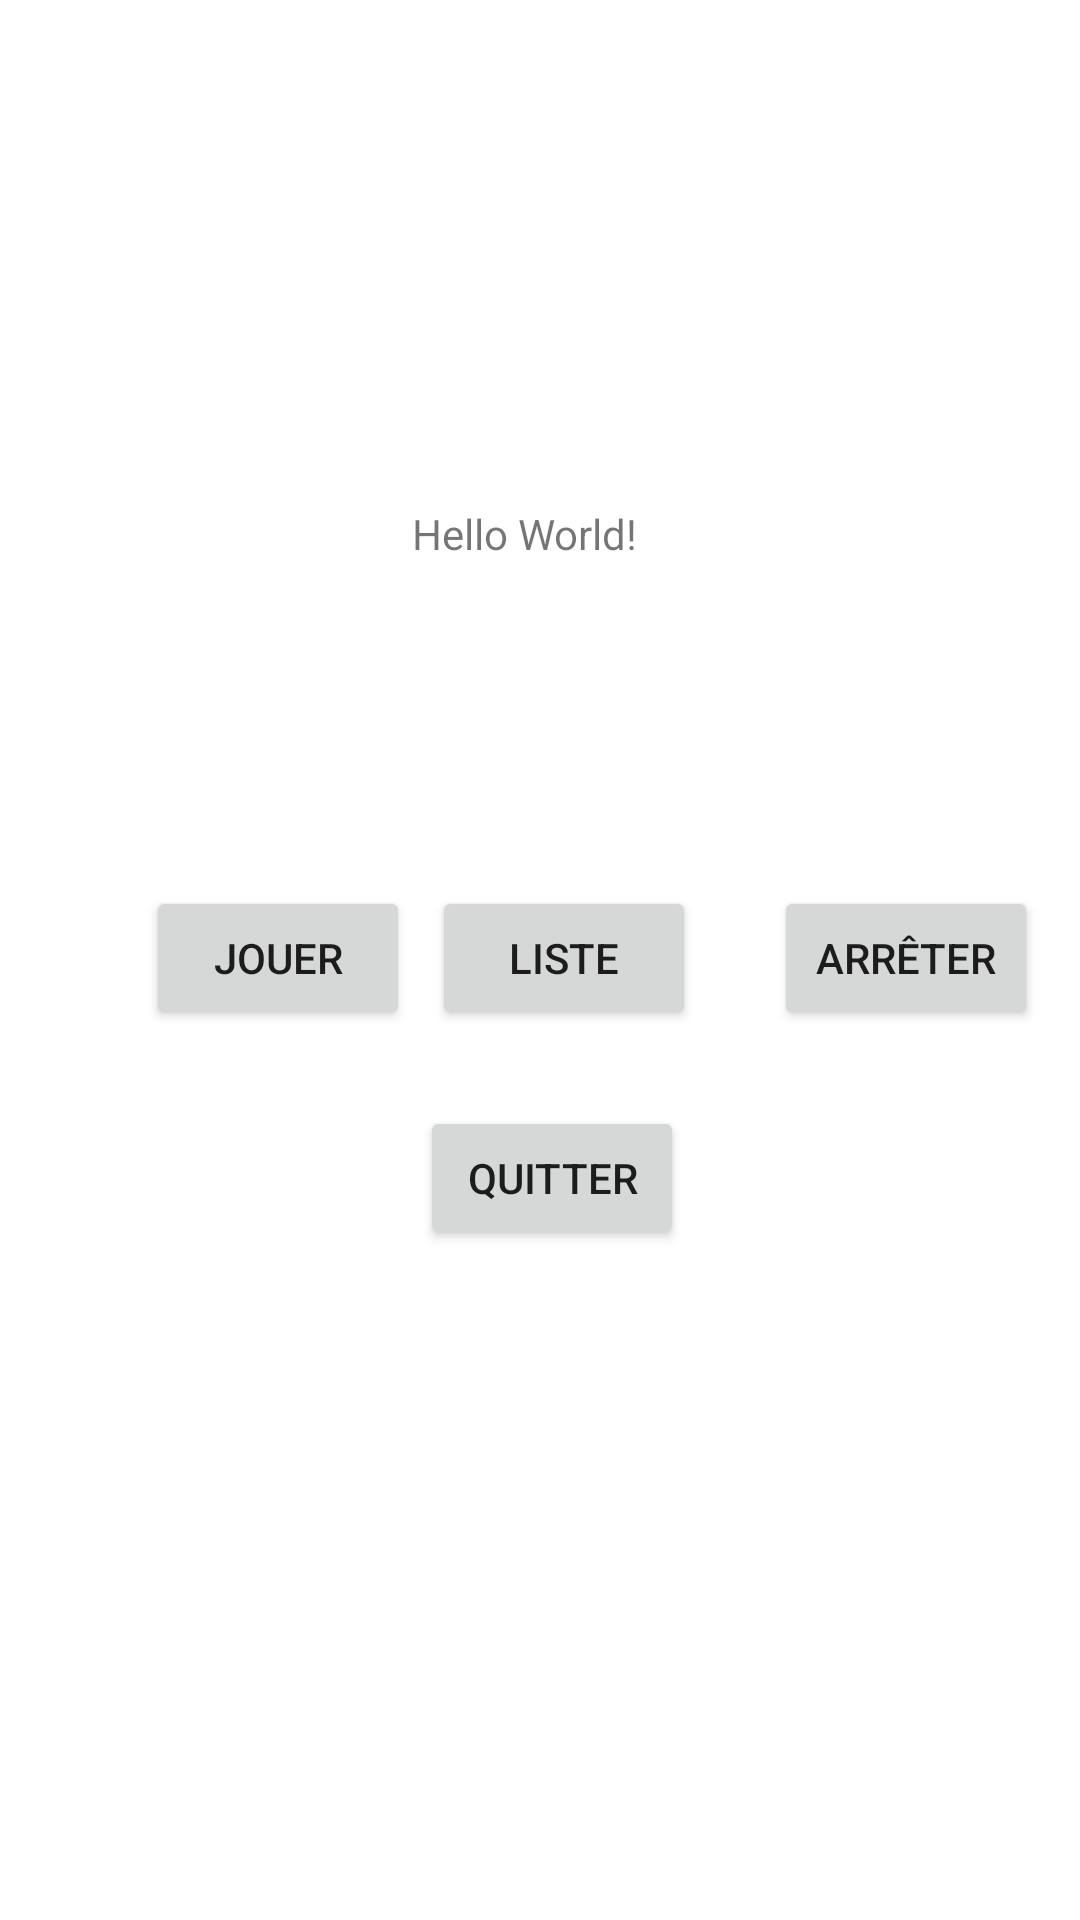

Produce the Android XML layout that renders to this screen, including the resource entries it uses.
<!-- AndroidManifest.xml: application theme Theme.TpDevoirPartie4 -->
<!-- res/layout/activity_main.xml -->
<?xml version="1.0" encoding="utf-8"?>
<androidx.constraintlayout.widget.ConstraintLayout xmlns:android="http://schemas.android.com/apk/res/android"
    xmlns:app="http://schemas.android.com/apk/res-auto"
    xmlns:tools="http://schemas.android.com/tools"
    android:layout_width="match_parent"
    android:layout_height="match_parent"
    tools:context=".MainActivity">

    <TextView
        android:id="@+id/textView"
        android:layout_width="wrap_content"
        android:layout_height="wrap_content"
        android:text="Hello World!"
        app:layout_constraintBottom_toBottomOf="parent"
        app:layout_constraintHorizontal_bias="0.482"
        app:layout_constraintLeft_toLeftOf="parent"
        app:layout_constraintRight_toRightOf="parent"
        app:layout_constraintTop_toTopOf="parent"
        app:layout_constraintVertical_bias="0.271" />

    <Button
        android:id="@+id/button_quit"
        android:layout_width="wrap_content"
        android:layout_height="wrap_content"
        android:text="Quitter"
        app:layout_constraintBottom_toBottomOf="parent"
        app:layout_constraintEnd_toEndOf="parent"
        app:layout_constraintHorizontal_bias="0.515"
        app:layout_constraintStart_toStartOf="parent"
        app:layout_constraintTop_toTopOf="parent"
        app:layout_constraintVertical_bias="0.623" />

    <Button
        android:id="@+id/button_play"
        android:layout_width="wrap_content"
        android:layout_height="wrap_content"
        android:text="Jouer"
        app:layout_constraintBottom_toBottomOf="parent"
        app:layout_constraintEnd_toEndOf="parent"
        app:layout_constraintHorizontal_bias="0.179"
        app:layout_constraintStart_toStartOf="parent"
        app:layout_constraintTop_toTopOf="parent"
        app:layout_constraintVertical_bias="0.499" />

    <Button
        android:id="@+id/button_stop"
        android:layout_width="wrap_content"
        android:layout_height="wrap_content"
        android:text="Arrêter"
        app:layout_constraintBottom_toBottomOf="parent"
        app:layout_constraintEnd_toEndOf="parent"
        app:layout_constraintHorizontal_bias="0.948"
        app:layout_constraintStart_toStartOf="parent"
        app:layout_constraintTop_toTopOf="parent"
        app:layout_constraintVertical_bias="0.499" />

    <Button
        android:id="@+id/button_list"
        android:layout_width="wrap_content"
        android:layout_height="wrap_content"
        android:text="Liste"
        app:layout_constraintBottom_toBottomOf="parent"
        app:layout_constraintEnd_toEndOf="parent"
        app:layout_constraintHorizontal_bias="0.529"
        app:layout_constraintStart_toStartOf="parent"
        app:layout_constraintTop_toTopOf="parent"
        app:layout_constraintVertical_bias="0.499" />


</androidx.constraintlayout.widget.ConstraintLayout>
<!-- resources referenced by this layout -->
<resources>
  <style name="Theme.TpDevoirPartie4" parent="Theme.MaterialComponents.DayNight.DarkActionBar">
          
          <item name="colorPrimary">@color/purple_500</item>
          <item name="colorPrimaryVariant">@color/purple_700</item>
          <item name="colorOnPrimary">@color/white</item>
          
          <item name="colorSecondary">@color/teal_200</item>
          <item name="colorSecondaryVariant">@color/teal_700</item>
          <item name="colorOnSecondary">@color/black</item>
          
          <item name="android:statusBarColor" tools:targetApi="l">?attr/colorPrimaryVariant</item>
          
      </style>
  <!-- not gathered from this repository: default colours our renderer supplied (Android Studio template values) -->
  <color name="purple_500">#FF6200EE</color>
  <color name="purple_700">#FF3700B3</color>
  <color name="teal_200">#FF03DAC5</color>
  <color name="teal_700">#FF018786</color>
  <color name="black">#FF000000</color>
  <color name="white">#FFFFFFFF</color>
</resources>
